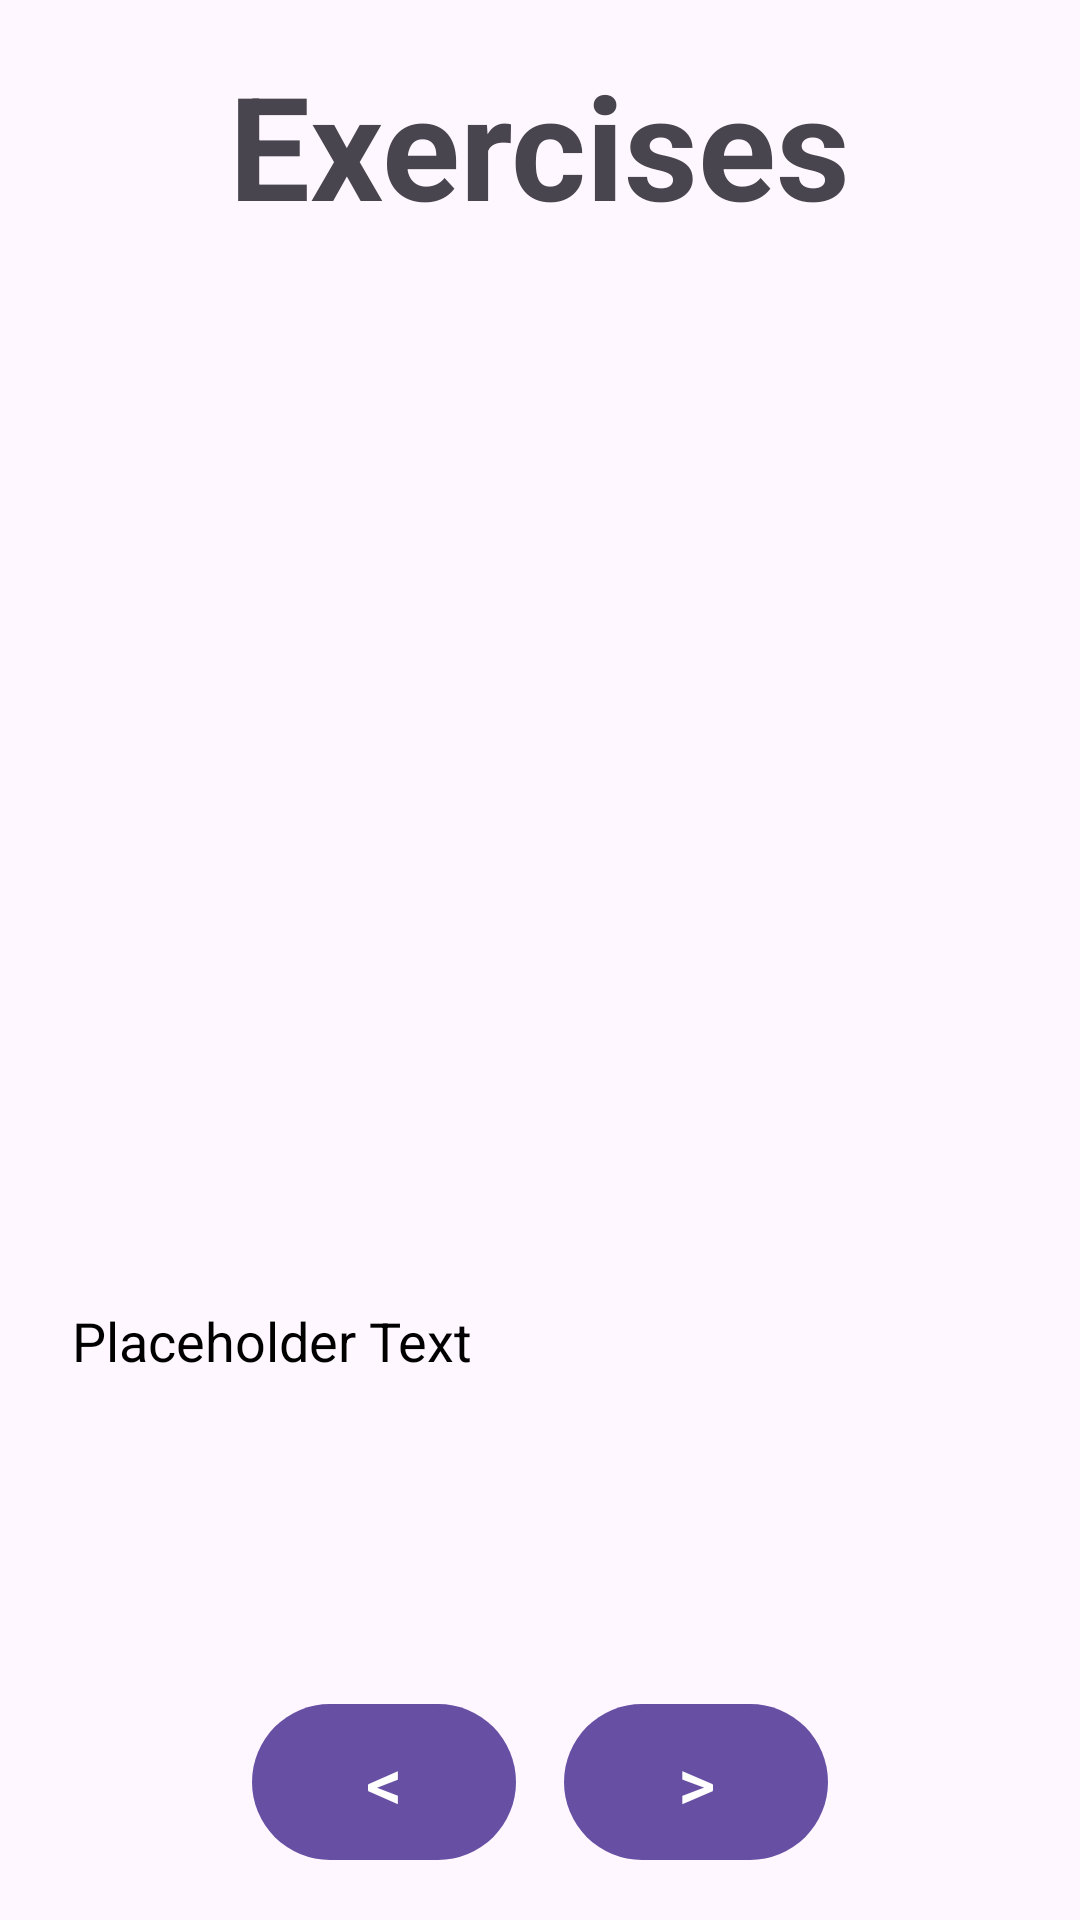

Reconstruct the res/layout file that produces this screen, plus the resources it refers to.
<!-- AndroidManifest.xml: application theme Theme.Material3.Light -->
<!-- res/layout/activity_yoga.xml -->
<?xml version="1.0" encoding="utf-8"?>
<LinearLayout xmlns:android="http://schemas.android.com/apk/res/android"
    android:layout_width="match_parent"
    android:layout_height="match_parent"
    android:orientation="vertical"
    android:padding="16dp">

    <TextView
        android:id="@+id/textViewYogaAsanasHeader"
        android:layout_width="wrap_content"
        android:layout_height="wrap_content"
        android:layout_gravity="center"
        android:layout_marginBottom="16dp"
        android:text="Exercises"
        android:textSize="48sp"
        android:textStyle="bold" />

    <LinearLayout
        android:id="@+id/llImageAndInfoContainer"
        android:layout_width="match_parent"
        android:layout_height="0dp"
        android:layout_weight="1"
        android:orientation="vertical"
        android:gravity="center_horizontal"
        android:layout_marginTop="16dp">

        <ImageView
            android:id="@+id/imageViewAsana"
            android:layout_width="350dp"
            android:layout_height="250dp"
            android:layout_gravity="center"
            android:contentDescription="Yoga Asana Image" />

        <TextView
            android:id="@+id/textViewAsanaTitle"
            android:layout_width="match_parent"
            android:layout_height="wrap_content"
            android:layout_marginTop="16dp"
            android:textSize="24sp"
            android:textStyle="bold"
            android:textColor="@android:color/black"
            android:gravity="center" />

        <ScrollView
            android:layout_width="match_parent"
            android:layout_height="wrap_content"
            android:layout_marginTop="16dp">

            <TextView
                android:id="@+id/textViewAsanaInfo"
                android:layout_width="match_parent"
                android:layout_height="wrap_content"
                android:textSize="18sp"
                android:textColor="@android:color/black"
                android:padding="8dp"
                android:text="Placeholder Text"
                android:gravity="start" />
        </ScrollView>

    </LinearLayout>

    <LinearLayout
        android:layout_width="wrap_content"
        android:layout_height="wrap_content"
        android:layout_gravity="center">

        <Button
            android:id="@+id/btnPrevious"
            android:layout_width="wrap_content"
            android:layout_height="60dp"
            android:text="&lt;"
            android:textSize="24sp" />

        <Button
            android:id="@+id/btnNext"
            android:layout_width="wrap_content"
            android:layout_height="60dp"
            android:text=">"
            android:textSize="24sp"
            android:layout_marginStart="16dp" />

    </LinearLayout>

</LinearLayout>
<!-- resources referenced by this layout -->
<resources>

</resources>
